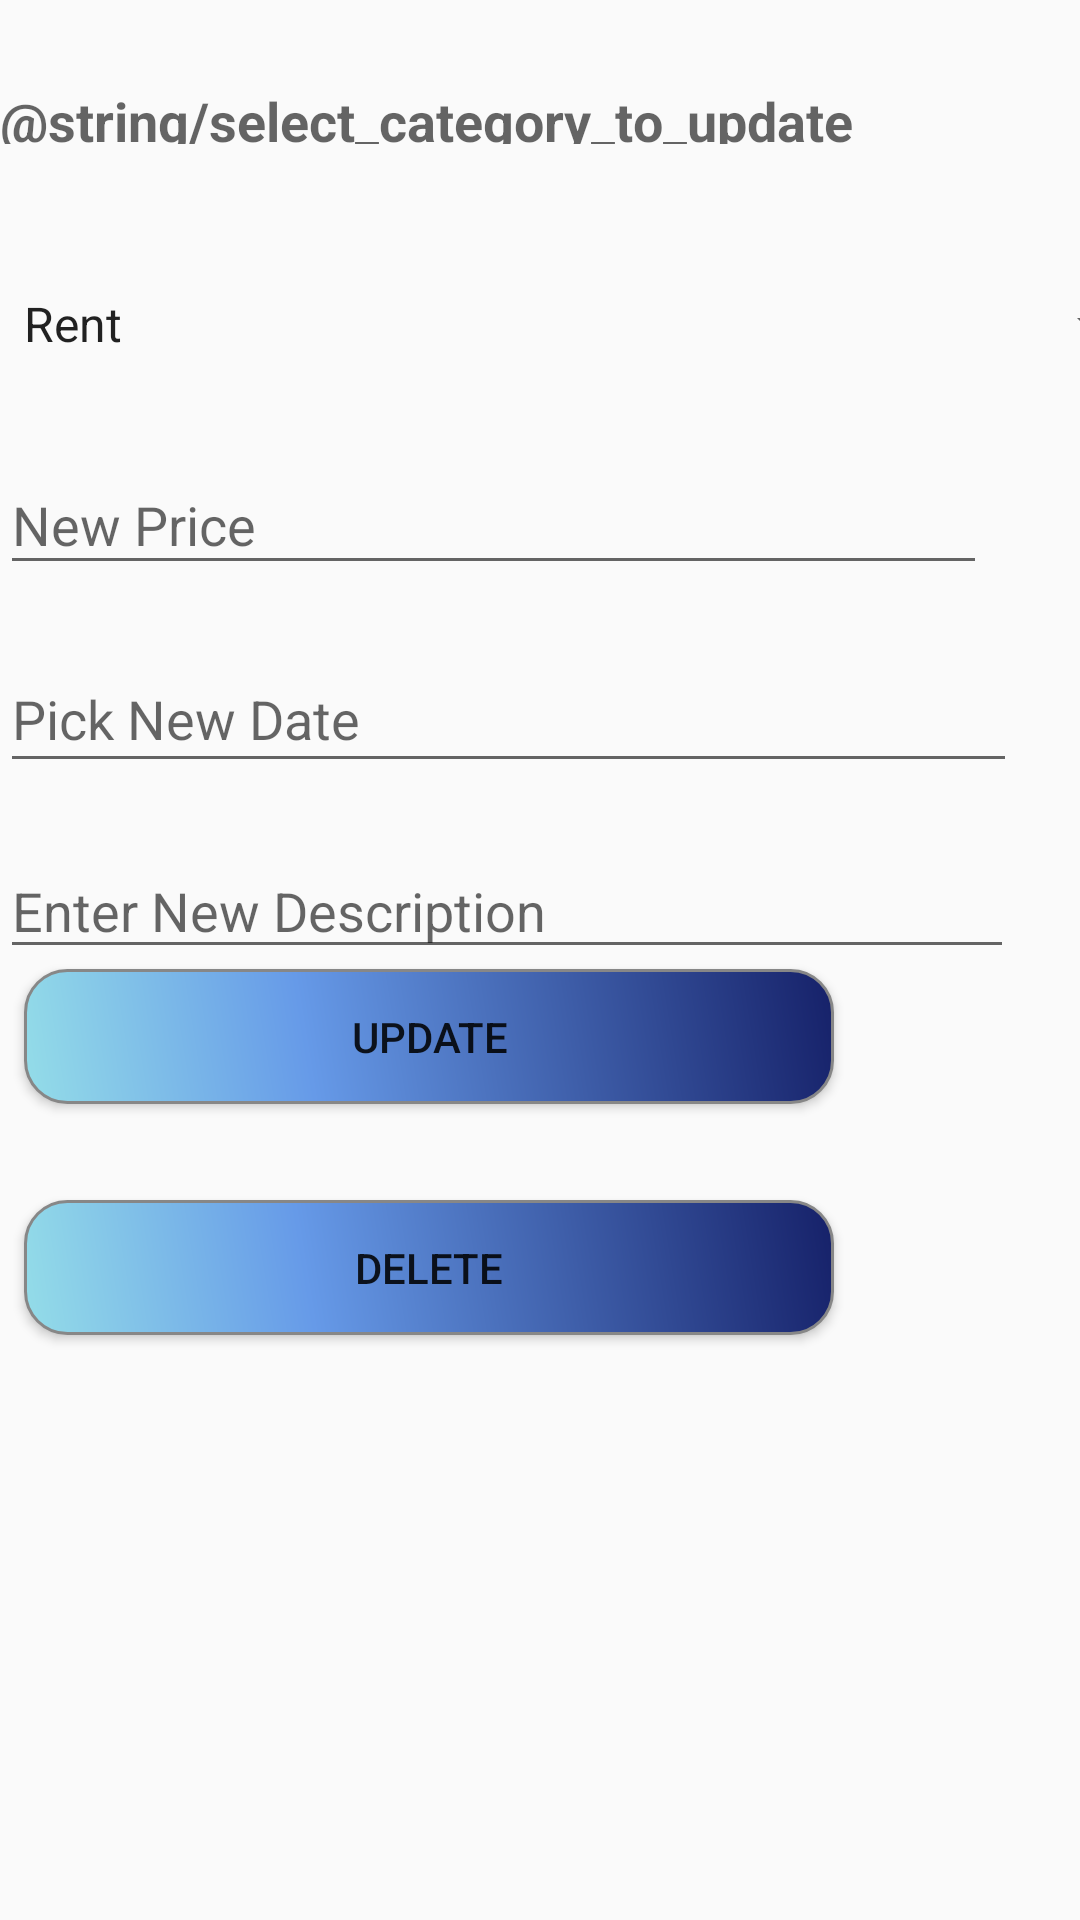

The Android layout XML behind this screen, and the referenced resources:
<!-- AndroidManifest.xml: application theme AppTheme -->
<!-- res/layout/update_expense_dialog.xml -->
<?xml version="1.0" encoding="utf-8"?>
<LinearLayout
    xmlns:android="http://schemas.android.com/apk/res/android"
    android:orientation="vertical"
    android:layout_margin="8dp"
    android:layout_width="wrap_content"
    android:layout_height="wrap_content">

    <LinearLayout
        android:layout_width="match_parent"
        android:layout_height="wrap_content"
        android:layout_marginTop="20dp"
        android:orientation="horizontal">

    <TextView
        android:id="@+id/textView1_update"
        android:layout_width="292dp"
        android:layout_height="20dp"
        android:layout_marginTop="8dp"
        android:layout_marginBottom="16dp"
        android:text="@string/select_category_to_update"
        android:textAlignment="textStart"
        android:textAppearance="@style/TextAppearance.AppCompat.Medium"
        android:textStyle="bold"
        />

    </LinearLayout>
    <LinearLayout
        android:layout_width="match_parent"
        android:layout_height="wrap_content"
        android:layout_marginTop="20dp"
        android:orientation="horizontal">
    <Spinner
        android:id="@+id/spinnerCategory1"
        android:layout_width="388dp"
        android:layout_height="48dp"
        android:entries="@array/category" />

    </LinearLayout>
    <LinearLayout
        android:layout_width="match_parent"
        android:layout_height="wrap_content"
        android:layout_marginTop="20dp"
        android:orientation="horizontal">

        <EditText
            android:id="@+id/editTextPrice"
            android:layout_width="329dp"
            android:layout_height="43dp"
            android:hint="New Price"
            android:inputType="textPersonName" />

</LinearLayout>

    <LinearLayout
        android:layout_width="match_parent"
        android:layout_height="wrap_content"
        android:layout_marginTop="20dp"
        android:orientation="horizontal">

    <EditText
        android:id="@+id/textDate_update"
        android:layout_width="339dp"
        android:layout_height="46dp"
        android:hint="Pick New Date"
        android:textAlignment="textStart"
       />
        </LinearLayout>

    <LinearLayout
        android:layout_width="match_parent"
        android:layout_height="wrap_content"
        android:layout_marginTop="20dp"
        android:orientation="horizontal">
    <EditText
        android:id="@+id/editTextDescription"
        android:layout_width="338dp"
        android:layout_height="42dp"
        android:hint="Enter New Description"
        android:inputType="textPersonName"
         />
        </LinearLayout>

        <Button
            android:id="@+id/buttonUpdateExpense"
            android:layout_width="wrap_content"
            android:layout_height="45dp"
            android:layout_marginStart="8dp"
            android:layout_marginBottom="32dp"
            android:background="@drawable/button_background"
            android:text="Update" />

        <Button
            android:id="@+id/buttonExpenseDelete"
            android:layout_width="wrap_content"
            android:layout_height="45dp"
            android:layout_marginStart="8dp"
            android:layout_marginBottom="32dp"
            android:background="@drawable/button_background"
            android:text="Delete" />

    </LinearLayout>
<!-- resources referenced by this layout -->
<resources>
  <string-array name="category">
          <item>Rent</item>
          <item>ChildCare</item>
          <item>Dining</item>
          <item>Entertainment</item>
          <item>Gifts</item>
          <item>Health</item>
          <item>Personal Care</item>
          <item>Maintenance</item>
          <item>Insurance</item>
          <item>Loan</item>
          <item>Medical</item>
          <item>Tax</item>
          <item>Shopping</item>
          <item>Utilities</item>
          <item>Education</item>
          <item>Miscellaneous</item>
      </string-array>
  <!-- drawable button_background (drawable) -->
  <?xml version="1.0" encoding="utf-8"?>
  <shape xmlns:android="http://schemas.android.com/apk/res/android" android:shape="rectangle" >
      <corners
          android:radius="14dp"
  
          />
      <gradient
          android:angle="45"
          android:centerX="35%"
          android:centerColor="#669AE8"
          android:startColor="#94DDE8"
          android:endColor="#162169"
          android:type="linear"
          />
      <padding
          android:left="0dp"
          android:top="0dp"
          android:right="0dp"
          android:bottom="0dp"
          />
      <size
          android:width="270dp"
          android:height="60dp"
          />
      <stroke
          android:width="1dp"
          android:color="#878787"
          />
  </shape>
  <style name="AppTheme" parent="Theme.AppCompat.Light.DarkActionBar">
          
          <item name="colorPrimary">@color/colorPrimary</item>
          <item name="colorPrimaryDark">@color/colorPrimaryDark</item>
          <item name="colorAccent">@color/colorAccent</item>
      </style>
  <color name="colorPrimary">#00BCD4</color>
  <color name="colorPrimaryDark">#0097A7</color>
  <color name="colorAccent">#3F51B5</color>
</resources>
